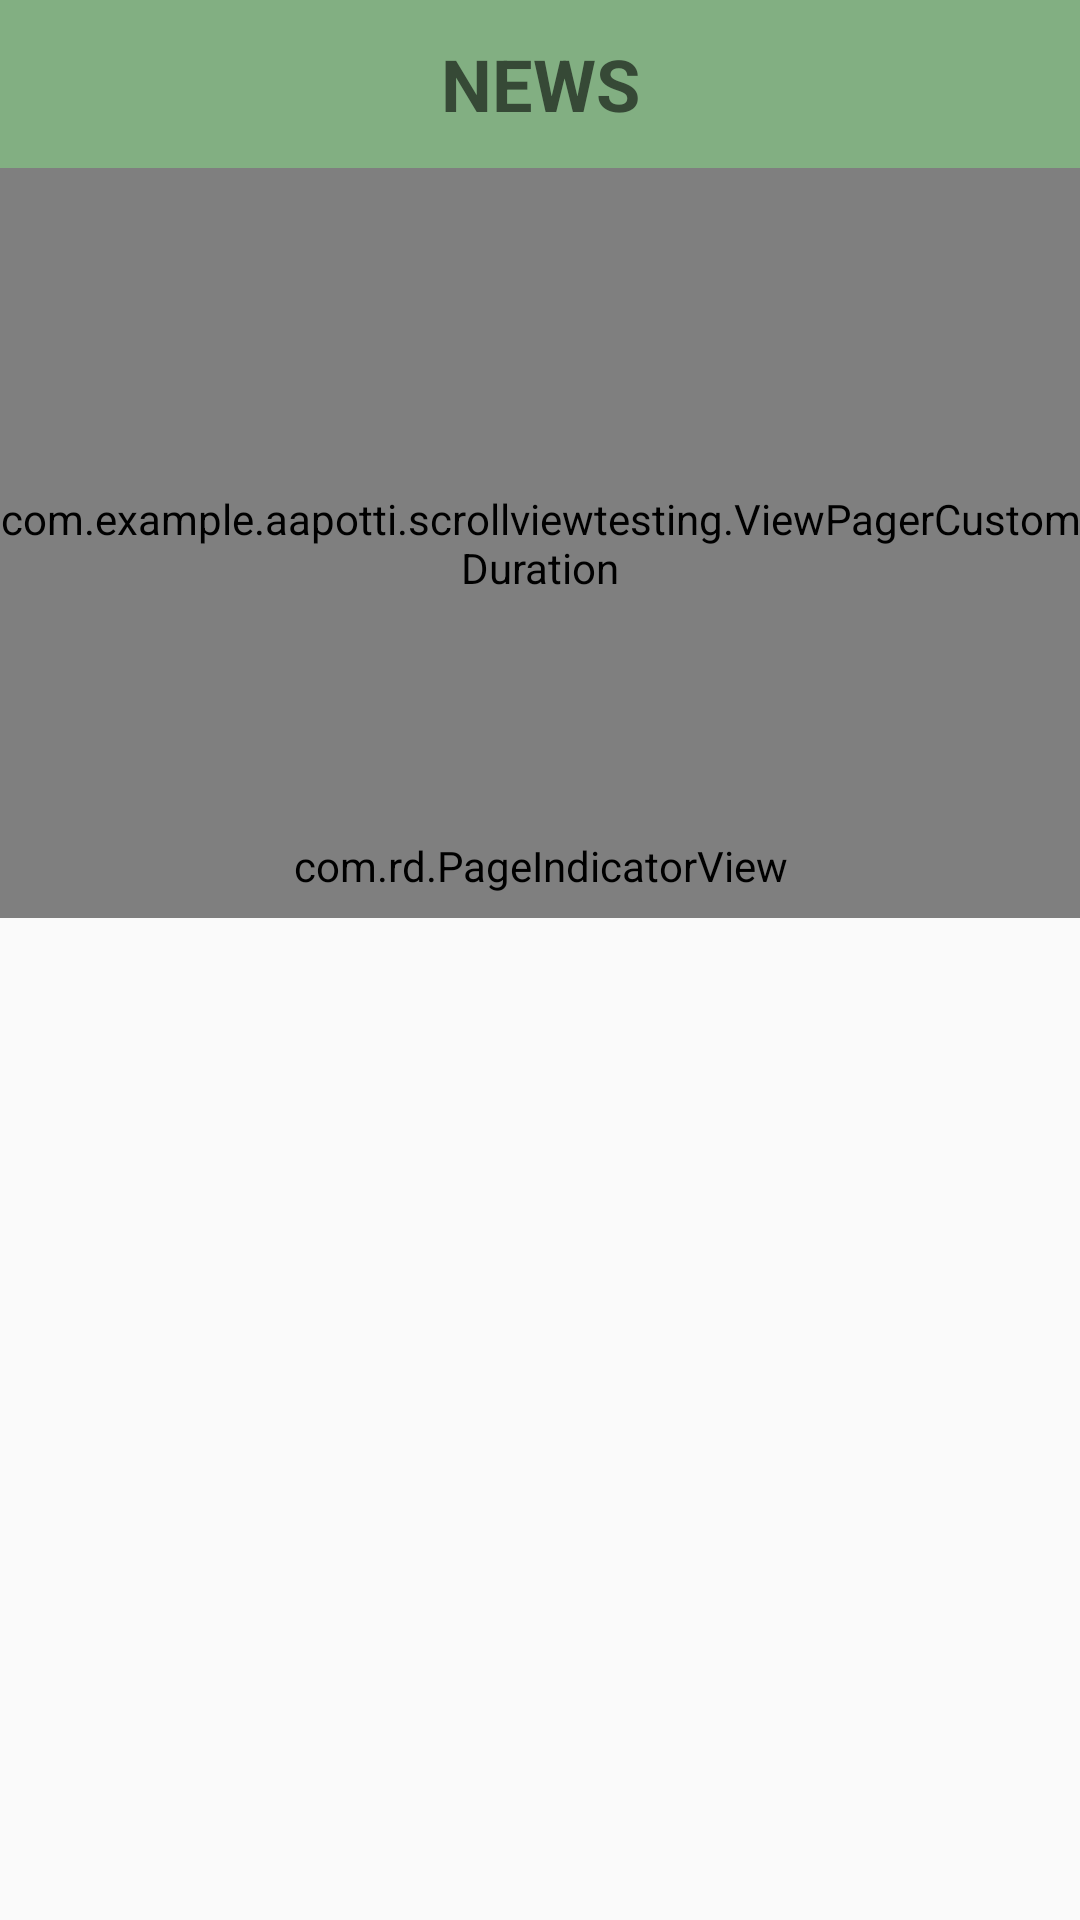

Reconstruct the res/layout file that produces this screen, plus the resources it refers to.
<!-- AndroidManifest.xml: application theme AppTheme -->
<!-- res/layout/activity_main.xml -->
<?xml version="1.0" encoding="utf-8"?>
<android.support.v4.widget.DrawerLayout xmlns:android="http://schemas.android.com/apk/res/android"
    xmlns:app="http://schemas.android.com/apk/res-auto"
    xmlns:tools="http://schemas.android.com/tools"
    android:layout_width="match_parent"
    android:layout_height="match_parent"
    tools:context="com.example.example.scrollviewtesting.MainActivity">

    <android.support.constraint.ConstraintLayout
        android:layout_width="match_parent"
        android:layout_height="match_parent">

        <android.support.design.widget.AppBarLayout
            android:id="@+id/appBarLayout"
            android:layout_width="match_parent"
            android:layout_height="wrap_content">

            <android.support.v7.widget.Toolbar
                android:layout_width="match_parent"
                android:layout_height="match_parent">

                <TextView
                    android:layout_width="wrap_content"
                    android:layout_height="wrap_content"
                    android:layout_gravity="center"
                    android:text="News"
                    android:textAllCaps="true"
                    android:textColor="#364936"
                    android:textSize="24sp"
                    android:textStyle="bold" />

            </android.support.v7.widget.Toolbar>

        </android.support.design.widget.AppBarLayout>

        <com.example.example.scrollviewtesting.ViewPagerCustomDuration
            android:id="@+id/topImagesViewPager"
            android:layout_width="match_parent"
            android:layout_height="250dp"
            app:layout_constraintEnd_toEndOf="parent"
            app:layout_constraintHorizontal_bias="0.0"
            app:layout_constraintStart_toStartOf="parent"
            app:layout_constraintTop_toTopOf="@+id/newsRV" />

        <com.rd.PageIndicatorView
            android:id="@+id/pageIndicatorView"
            android:layout_width="wrap_content"
            android:layout_height="wrap_content"
            android:layout_centerInParent="true"
            android:layout_marginBottom="8dp"
            android:layout_marginEnd="8dp"
            android:layout_marginStart="8dp"
            app:layout_constraintBottom_toBottomOf="@+id/topImagesViewPager"
            app:layout_constraintEnd_toEndOf="parent"
            app:layout_constraintStart_toStartOf="parent"
            app:piv_animationType="drop"
            app:piv_dynamicCount="true"
            app:piv_interactiveAnimation="true"
            app:piv_selectedColor="@color/colorPrimaryDark"
            app:piv_unselectedColor="#d2d2d2"
            app:piv_viewPager="@id/topImagesViewPager" />

        <android.support.v7.widget.RecyclerView
            android:id="@+id/newsRV"
            android:layout_width="0dp"
            android:layout_height="0dp"
            android:clipToPadding="false"
            android:paddingTop="250dp"
            app:layout_constraintBottom_toBottomOf="parent"
            app:layout_constraintEnd_toEndOf="parent"
            app:layout_constraintStart_toStartOf="parent"
            app:layout_constraintTop_toBottomOf="@+id/appBarLayout">

        </android.support.v7.widget.RecyclerView>

    </android.support.constraint.ConstraintLayout>

    <android.support.design.widget.NavigationView
        android:layout_width="wrap_content"
        android:layout_height="match_parent"
        android:layout_gravity="end"
        android:id="@+id/mainMenuNnavigationView"
        android:background="@color/colorPrimaryDark"
        app:itemTextColor="#ffff"
        app:itemTextAppearance="@style/menu_text_style"
        app:menu="@menu/main_menu"></android.support.design.widget.NavigationView>

</android.support.v4.widget.DrawerLayout>
<!-- resources referenced by this layout -->
<resources>
  <color name="colorPrimaryDark">#364936</color>
  <style name="menu_text_style" parent="@android:style/TextAppearance.DeviceDefault.Widget.ActionBar.Menu">
          <item name="android:textSize">18sp</item>
          <item name="android:textColor">#ffff</item>
          <item name="android:textAllCaps">true</item>
      </style>
  <style name="AppTheme" parent="Theme.AppCompat.Light.NoActionBar">
          
          <item name="colorPrimary">@color/colorPrimary</item>
          <item name="colorPrimaryDark">@color/colorPrimaryDark</item>
          <item name="colorAccent">@color/colorAccent</item>
      </style>
  <color name="colorPrimary">#82af82</color>
  <color name="colorAccent">#bababa</color>
</resources>
